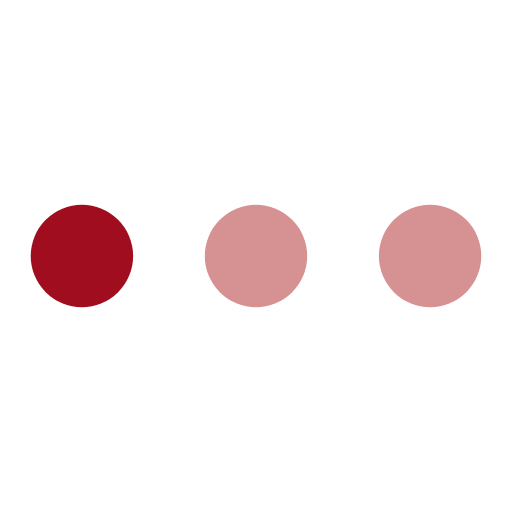
t = 0.00 s
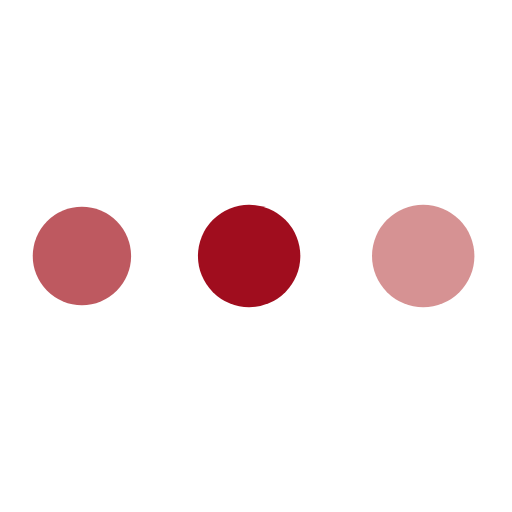
t = 0.19 s
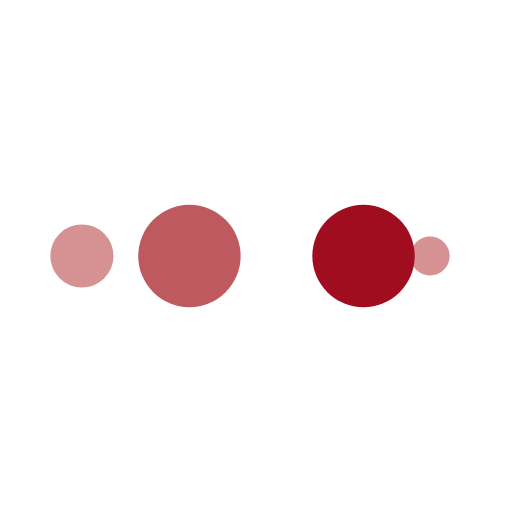
t = 0.31 s
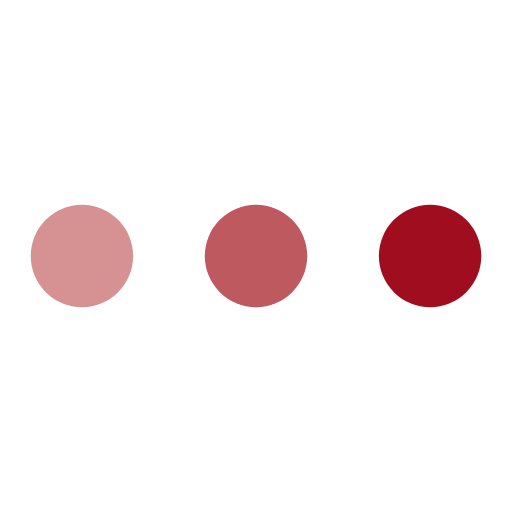
t = 0.50 s
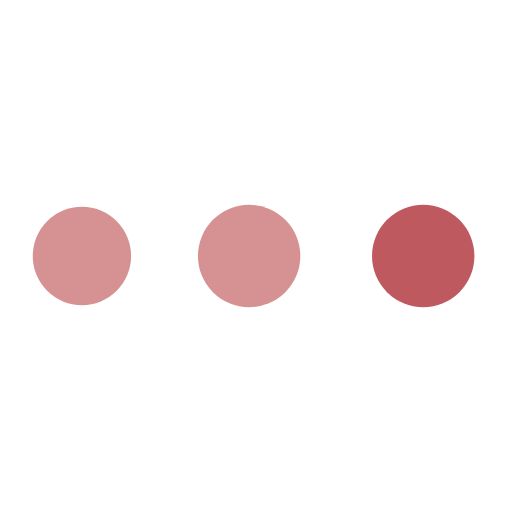
t = 0.69 s
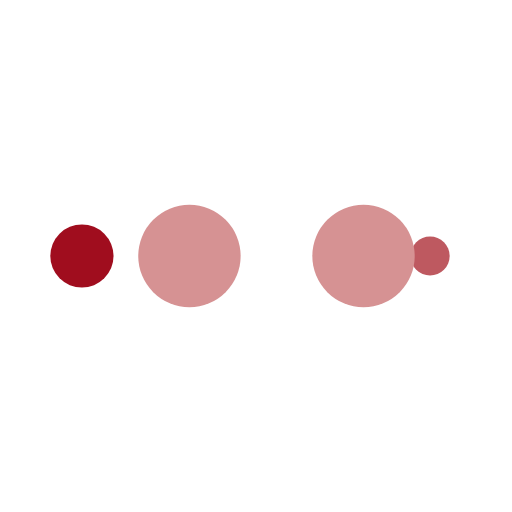
t = 0.81 s

The animated SVG that drew these frames (rendered in a browser with its animation timeline set to each time). Animation: 10 SMIL elements (animate=10); one cycle of 1.00 s, repeats indefinitely.

<?xml version="1.0" encoding="utf-8"?>
<svg xmlns="http://www.w3.org/2000/svg" xmlns:xlink="http://www.w3.org/1999/xlink" style="margin: auto; background: none; display: block; shape-rendering: auto;" width="200px" height="200px" viewBox="0 0 100 100" preserveAspectRatio="xMidYMid">
<circle cx="84" cy="50" r="10" fill="#d69293">
    <animate attributeName="r" repeatCount="indefinite" dur="0.25s" calcMode="spline" keyTimes="0;1" values="10;0" keySplines="0 0.5 0.5 1" begin="0s"></animate>
    <animate attributeName="fill" repeatCount="indefinite" dur="1s" calcMode="discrete" keyTimes="0;0.25;0.5;0.75;1" values="#d69293;#d69293;#a00d1e;#be5960;#d69293" begin="0s"></animate>
</circle><circle cx="16" cy="50" r="10" fill="#d69293">
  <animate attributeName="r" repeatCount="indefinite" dur="1s" calcMode="spline" keyTimes="0;0.25;0.5;0.75;1" values="0;0;10;10;10" keySplines="0 0.5 0.5 1;0 0.5 0.5 1;0 0.5 0.5 1;0 0.5 0.5 1" begin="0s"></animate>
  <animate attributeName="cx" repeatCount="indefinite" dur="1s" calcMode="spline" keyTimes="0;0.25;0.5;0.75;1" values="16;16;16;50;84" keySplines="0 0.5 0.5 1;0 0.5 0.5 1;0 0.5 0.5 1;0 0.5 0.5 1" begin="0s"></animate>
</circle><circle cx="50" cy="50" r="10" fill="#be5960">
  <animate attributeName="r" repeatCount="indefinite" dur="1s" calcMode="spline" keyTimes="0;0.25;0.5;0.75;1" values="0;0;10;10;10" keySplines="0 0.5 0.5 1;0 0.5 0.5 1;0 0.5 0.5 1;0 0.5 0.5 1" begin="-0.25s"></animate>
  <animate attributeName="cx" repeatCount="indefinite" dur="1s" calcMode="spline" keyTimes="0;0.25;0.5;0.75;1" values="16;16;16;50;84" keySplines="0 0.5 0.5 1;0 0.5 0.5 1;0 0.5 0.5 1;0 0.5 0.5 1" begin="-0.25s"></animate>
</circle><circle cx="84" cy="50" r="10" fill="#a00d1e">
  <animate attributeName="r" repeatCount="indefinite" dur="1s" calcMode="spline" keyTimes="0;0.25;0.5;0.75;1" values="0;0;10;10;10" keySplines="0 0.5 0.5 1;0 0.5 0.5 1;0 0.5 0.5 1;0 0.5 0.5 1" begin="-0.5s"></animate>
  <animate attributeName="cx" repeatCount="indefinite" dur="1s" calcMode="spline" keyTimes="0;0.25;0.5;0.75;1" values="16;16;16;50;84" keySplines="0 0.5 0.5 1;0 0.5 0.5 1;0 0.5 0.5 1;0 0.5 0.5 1" begin="-0.5s"></animate>
</circle><circle cx="16" cy="50" r="10" fill="#d69293">
  <animate attributeName="r" repeatCount="indefinite" dur="1s" calcMode="spline" keyTimes="0;0.25;0.5;0.75;1" values="0;0;10;10;10" keySplines="0 0.5 0.5 1;0 0.5 0.5 1;0 0.5 0.5 1;0 0.5 0.5 1" begin="-0.75s"></animate>
  <animate attributeName="cx" repeatCount="indefinite" dur="1s" calcMode="spline" keyTimes="0;0.25;0.5;0.75;1" values="16;16;16;50;84" keySplines="0 0.5 0.5 1;0 0.5 0.5 1;0 0.5 0.5 1;0 0.5 0.5 1" begin="-0.75s"></animate>
</circle>
<!-- [ldio] generated by https://loading.io/ --></svg>
